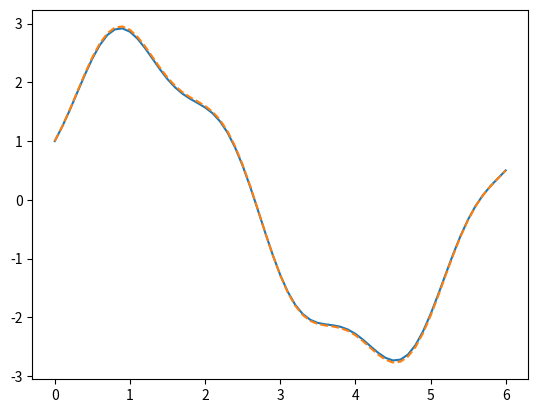

Python code for this plot:
import numpy as np
import scipy.integrate
import scipy.linalg as la
import math
import matplotlib.pyplot as plot
######################

### Problem 1
### Use solve_ivp to solve the Fitzhugh-Nagumo IVP
### For the maxima use the plot to narrow down the times you use to search
### for the maximum.

def model1(t, x):
    I = 1/10*(5+np.sin(np.pi*t/10))
    dx1 = x[0] - 1/3*math.pow(x[0],3) - x[1] + I
    dx2 = (0.7 + x[0] - x[1])/12
    return np.array([dx1, dx2])

t = np.arange(0,100+0.5, 0.5)
tspan = (0,100)

v0 = 1
w0 = 0
x = np.array([v0, w0])

sol = scipy.integrate.solve_ivp(model1, tspan,x, t_eval=t)

v = sol.y[0,:]
A1 = v.reshape([201,1])
t_max = 0
v_max = -2
for i in range(1, 21):
    if v[i] > v_max:
        v_max = v[i]
        t_max = t[i]
    else:
        break
A2 = t_max

t_max = 0
v_max = -2
for i in range(80, 100):
    if v[i] > v_max:
        v_max = v[i]
        t_max = t[i]
    else:
        break
A3 = t_max

A4 = 1/(A3-A2)

# plot.plot(t,v)
# plot.show()

### Problem 2
### Use solve_ivp to solve the Chua equation
### You can tell something is chaotic if it is seemingly random
### If it looks like all solutions tend toward a point or a circle it is
### not chaotic.

def model2(t, x):
    dx1 = 16*(x[1]+1/6*x[0]-1/16*math.pow(x[0],3))
    dx2 = x[0]-x[1]+x[2]
    dx3 = -30*x[1]
    return np.array([dx1, dx2, dx3])

x0 = 0.1
y0 = 0.2
z0 = 0.3

x = np.array([x0,y0,z0])
tspan = (0,100)
t = np.arange(0,100+0.05,0.05)

sol1 = scipy.integrate.solve_ivp(model2, tspan,x, t_eval=t)


#
# plot.plot(t, sol1.y[0,:])
# plot.plot(t, sol2.y[0,:])
# plot.show()

A5 = 1
A6 = sol1.y.reshape([3,2001])

x2 = np.array([x0,y0+1e-5,z0])
sol2 = scipy.integrate.solve_ivp(model2, tspan,x2, t_eval=t)

A7 = np.max(np.abs(sol1.y-sol2.y))

# def model3(t, x):
#     dx1 = 16*(x[1]+1/6*x[0]-1/16*math.pow(x[0],3))
#     dx2 = x[0]-x[1]+x[2]
#     dx3 = -100*x[1]
#     return np.array([dx1, dx2, dx3])
#
# x0 = 0.1
# y0 = 0.2
# z0 = 0.3
#
# x = np.array([x0,y0,z0])
# tspan = (0,100)
# t = np.arange(0,100+0.05,0.05)
#
# sol1 = scipy.integrate.solve_ivp(model3, tspan,x, t_eval=t)
#
# x2 = np.array([x0,y0+1e-5,z0])
# sol2 = scipy.integrate.solve_ivp(model3, tspan,x2, t_eval=t)
#
# plot.plot(t, sol1.y[0,:])
# plot.plot(t, sol2.y[0,:])
# plot.show()

A8 = 0

### Problem 3
### Part 1: Finite Differences
### Use finite differences to solve the BVP
### Be careful about the shape of the vectors, you may have to transpose to
### get the correct shape.  It's a good idea to print the solutions out to
### make sure the shape is correct.

dt = 0.1
t = np.arange(0,6+dt,dt)

v = -2 * np.ones(t.size - 2)
u = np.ones(t.size - 3)
A = (1 / dt ** 2) * (np.diag(v) + np.diag(u, 1) + np.diag(u, -1))
I = np.diag(np.ones(t.size-2).reshape(-1))

# f''(t) +f(t) = 5*cos(4t)
b = 5*np.cos(4*t[1:-1])

b[0] = b[0] - 1/ dt ** 2
b[-1] = b[-1] - 0.5/ dt ** 2
b = b.reshape((-1, 1))

A9 = A+I
A10 = b
x_int = la.solve(A9, A10)

A11 = np.zeros(t.size)
A11[0] = 1
A11[-1] = 0.5
A11[1:-1] = x_int.reshape(-1)
A11 = A11.reshape([61,1])

x_true = (1/2+1/3*np.cos(24)-4/3*np.cos(6))/np.sin(6)*np.sin(t) + 4/3*np.cos(t)-1/3*np.cos(4*t)

plot.plot(t, x_true, t, A11, '--')

A12 = np.max(np.abs(A11-x_true))

### Part 2: Bisection
### Use the shooting method to solve the BVP
### It's a good idea to test out a few in the command window first to make
### sure that your initial conditions gets you to different sides of the right
### boundary condition.
### Use the plot to help you figure out what your choices of initial
### conditions should be

# Let f'(t) = y(t)
def model4(t,x):
    I = 5*np.cos(4*t)
    dx1= x[1]
    dx2= I - x[0]
    return np.array([dx1,dx2])

t = np.arange(0, 6.1, 0.1)

v_left = 2
v_right = 3
x0 = 1
xT = 0.5

v_mid = (v_left+v_right)/2

sol_mid = scipy.integrate.solve_ivp(model4, (0,6), np.array([x0,v_mid]), t_eval = t)
x_mid = sol_mid.y[0,:]
sol_left = scipy.integrate.solve_ivp(model4, (0,6), np.array([x0,v_left]), t_eval = t)
x_left = sol_left.y[0,:]
sol_right = scipy.integrate.solve_ivp(model4, (0,6), np.array([x0,v_right]), t_eval = t)
x_right = sol_right.y[0,:]

while np.abs(x_mid[-1]-xT) > 1e-8:
    if x_mid[-1] == xT:
        break
    elif np.sign(x_mid[-1]-xT) == np.sign(x_left[-1] - xT):
        v_left = v_mid
        sol_left = scipy.integrate.solve_ivp(model4, (0,6), np.array([x0,v_left]), t_eval = t)
        x_left = sol_left.y[0,:]
    else:
        v_right = v_mid
        sol_right = scipy.integrate.solve_ivp(model4, (0,6), np.array([x0,v_right]), t_eval = t)
        x_right = sol_right.y[0,:]

    v_mid = (v_left+v_right)/2
    sol_mid = scipy.integrate.solve_ivp(model4, (0, 6), np.array([x0, v_mid]), t_eval=t)
    x_mid = sol_mid.y[0,:]

A13 = x_mid.reshape([61,1])
A14 = np.max(np.abs(A13-x_true))
A15 = np.max(np.abs(A13-A11))
print(A15)
print(A12)

# print(A12)
# print(A15)
# print(A14)
# plot.plot(t,x_mid,'b',t, x_true, 'g',t, A11, 'r')
#
# plot.show()
# plot.plot(t, x)
# plot.show()